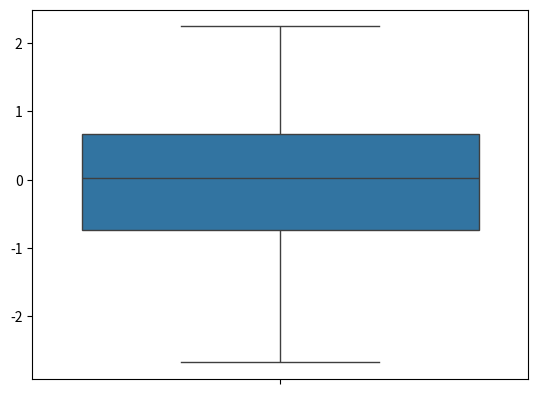

This chart was generated by the following Python code:
#Diagrama de caja
#Sirve para representar graficamente una serie de datos numericos a traves de sus cuadriles

import pandas as pd 
import numpy as np
import matplotlib as mpl 
import seaborn as sns

datos = np.random.randn(100)

sns.boxplot(datos)
mpl.pyplot.show()